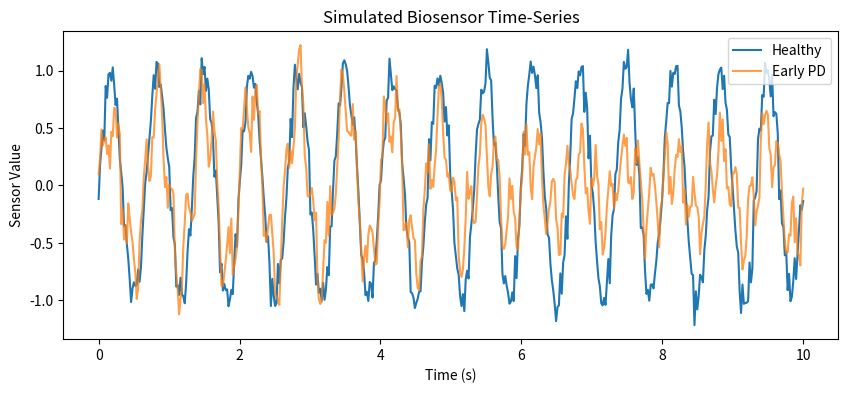

The matplotlib source for this figure: (Note: this script raises an exception after producing the figure.)
import numpy as np
import matplotlib.pyplot as plt

def simulate_sensor_data(label='healthy', duration=10, sampling_rate=50):
    t = np.linspace(0, duration, duration * sampling_rate)
    
    # Healthy subject: smooth, rhythmic movement
    if label == 'healthy':
        signal = np.sin(2 * np.pi * 1.5 * t) + 0.1 * np.random.randn(len(t))
    
    # Early Parkinson's: irregularities, tremor, reduced amplitude
    elif label == 'early_pd':
        tremor = 0.3 * np.sin(2 * np.pi * 5 * t + np.random.uniform(-0.1, 0.1, len(t)))
        bradykinesia = np.sin(2 * np.pi * 1.5 * t) * (0.5 + 0.3 * np.sin(0.2 * np.pi * t))
        noise = 0.1 * np.random.randn(len(t))
        signal = bradykinesia + tremor + noise
    else:
        raise ValueError("Label must be 'healthy' or 'early_pd'")
    
    return t, signal

# Example plot
t, healthy = simulate_sensor_data('healthy')
_, early_pd = simulate_sensor_data('early_pd')

plt.figure(figsize=(10, 4))
plt.plot(t, healthy, label='Healthy')
plt.plot(t, early_pd, label='Early PD', alpha=0.75)
plt.legend()
plt.xlabel("Time (s)")
plt.ylabel("Sensor Value")
plt.title("Simulated Biosensor Time-Series")
plt.savefig("images/sensor_data.png")
